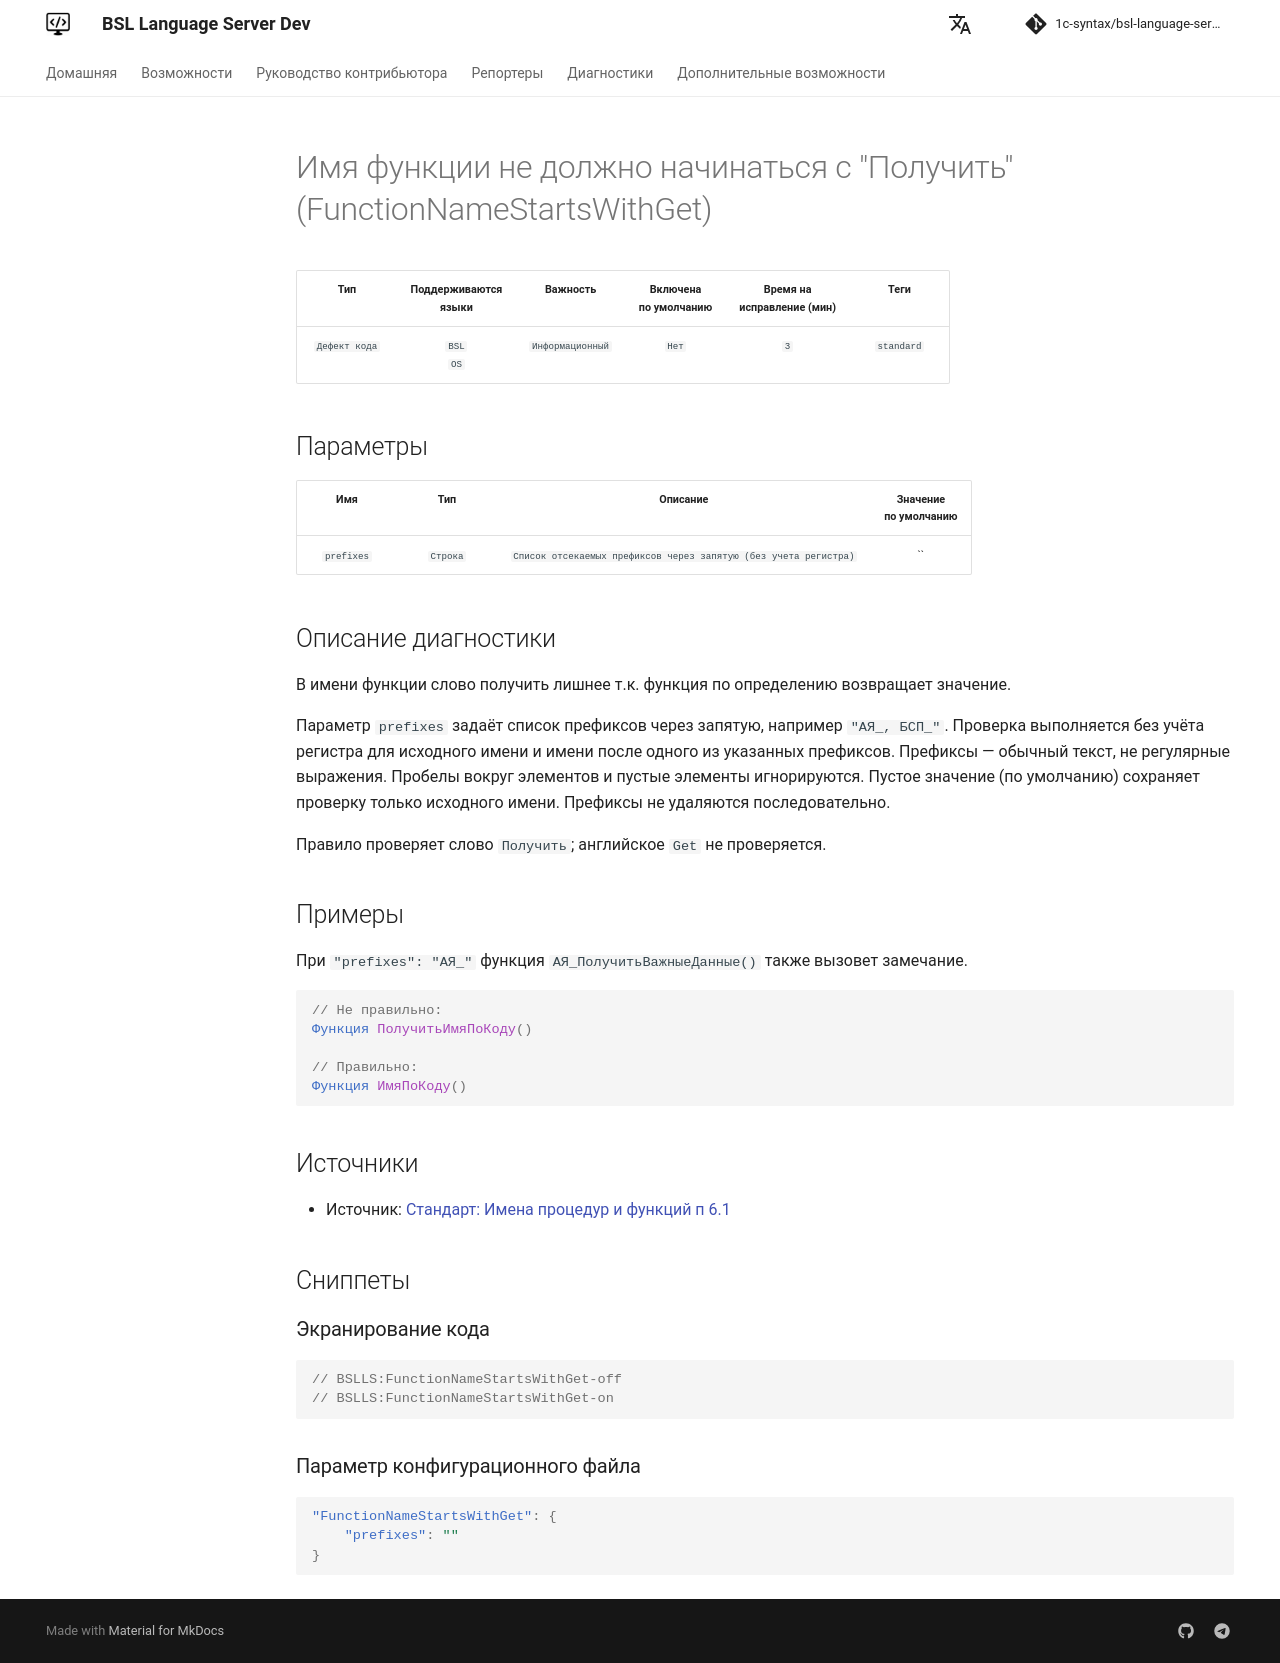

repository: 1c-syntax/bsl-language-server · page: dev/diagnostics/FunctionNameStartsWithGet/index.html · generator: mkdocs

# Имя функции не должно начинаться с "Получить" (FunctionNameStartsWithGet)

<!-- Блоки выше заполняются автоматически, не трогать -->
## Описание диагностики

В имени функции слово получить лишнее т.к. функция по определению возвращает значение.

Параметр `prefixes` задаёт список префиксов через запятую, например `"АЯ_, БСП_"`.
Проверка выполняется без учёта регистра для исходного имени и имени после одного из указанных префиксов.
Префиксы — обычный текст, не регулярные выражения. Пробелы вокруг элементов и пустые элементы игнорируются.
Пустое значение (по умолчанию) сохраняет проверку только исходного имени. Префиксы не удаляются последовательно.

Правило проверяет слово `Получить`; английское `Get` не проверяется.

## Примеры

При `"prefixes": "АЯ_"` функция `АЯ_ПолучитьВажныеДанные()` также вызовет замечание.

```bsl
// Не правильно: 
Функция ПолучитьИмяПоКоду()

// Правильно: 
Функция ИмяПоКоду()
```


## Источники
* Источник: [Стандарт: Имена процедур и функций п 6.1](https://its.1c.ru/db/v8std#content:647:hdoc)
